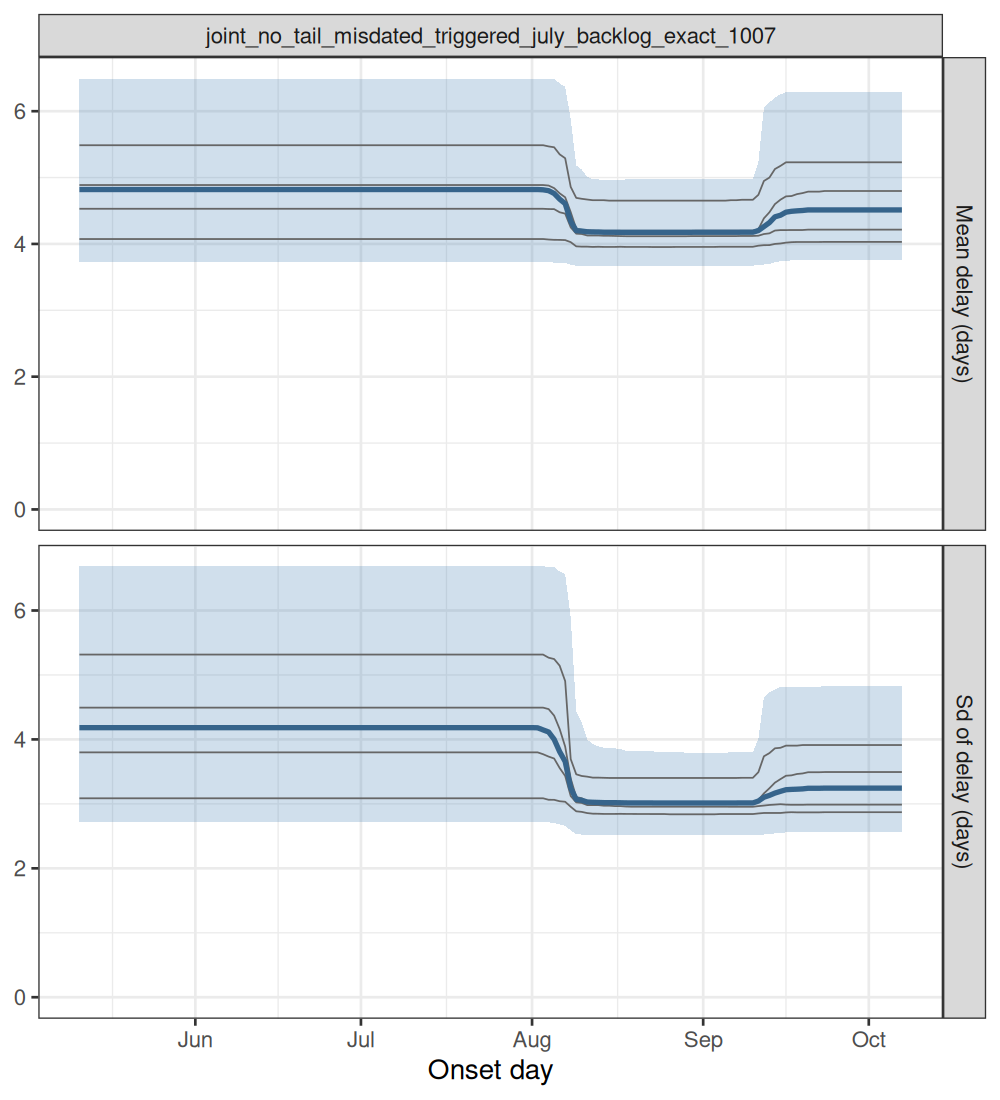

The table this chart was drawn from, first rows:
experiment, model, date_now, quantity, date, mid, lo, hi, chain
joint_no_tail_misdated_triggered_july_ba…, joint, no tail, counted on day of death …, 2026-10-07, delay_mean, 2026-05-11, 4.82, 3.733, 6.492, all
joint_no_tail_misdated_triggered_july_ba…, joint, no tail, counted on day of death …, 2026-10-07, delay_mean, 2026-05-12, 4.82, 3.733, 6.492, all
joint_no_tail_misdated_triggered_july_ba…, joint, no tail, counted on day of death …, 2026-10-07, delay_mean, 2026-05-13, 4.82, 3.733, 6.492, all
joint_no_tail_misdated_triggered_july_ba…, joint, no tail, counted on day of death …, 2026-10-07, delay_mean, 2026-05-14, 4.82, 3.733, 6.492, all
joint_no_tail_misdated_triggered_july_ba…, joint, no tail, counted on day of death …, 2026-10-07, delay_mean, 2026-05-15, 4.82, 3.733, 6.492, all
joint_no_tail_misdated_triggered_july_ba…, joint, no tail, counted on day of death …, 2026-10-07, delay_mean, 2026-05-16, 4.82, 3.733, 6.492, all
joint_no_tail_misdated_triggered_july_ba…, joint, no tail, counted on day of death …, 2026-10-07, delay_mean, 2026-05-17, 4.82, 3.733, 6.492, all
joint_no_tail_misdated_triggered_july_ba…, joint, no tail, counted on day of death …, 2026-10-07, delay_mean, 2026-05-18, 4.82, 3.733, 6.492, all
joint_no_tail_misdated_triggered_july_ba…, joint, no tail, counted on day of death …, 2026-10-07, delay_mean, 2026-05-19, 4.82, 3.733, 6.492, all
joint_no_tail_misdated_triggered_july_ba…, joint, no tail, counted on day of death …, 2026-10-07, delay_mean, 2026-05-20, 4.82, 3.733, 6.492, all
joint_no_tail_misdated_triggered_july_ba…, joint, no tail, counted on day of death …, 2026-10-07, delay_mean, 2026-05-21, 4.82, 3.733, 6.492, all
joint_no_tail_misdated_triggered_july_ba…, joint, no tail, counted on day of death …, 2026-10-07, delay_mean, 2026-05-22, 4.82, 3.733, 6.492, all
joint_no_tail_misdated_triggered_july_ba…, joint, no tail, counted on day of death …, 2026-10-07, delay_mean, 2026-05-23, 4.82, 3.733, 6.492, all
joint_no_tail_misdated_triggered_july_ba…, joint, no tail, counted on day of death …, 2026-10-07, delay_mean, 2026-05-24, 4.82, 3.733, 6.492, all
joint_no_tail_misdated_triggered_july_ba…, joint, no tail, counted on day of death …, 2026-10-07, delay_mean, 2026-05-25, 4.82, 3.733, 6.492, all
joint_no_tail_misdated_triggered_july_ba…, joint, no tail, counted on day of death …, 2026-10-07, delay_mean, 2026-05-26, 4.82, 3.733, 6.492, all
joint_no_tail_misdated_triggered_july_ba…, joint, no tail, counted on day of death …, 2026-10-07, delay_mean, 2026-05-27, 4.82, 3.733, 6.492, all
joint_no_tail_misdated_triggered_july_ba…, joint, no tail, counted on day of death …, 2026-10-07, delay_mean, 2026-05-28, 4.82, 3.733, 6.492, all
joint_no_tail_misdated_triggered_july_ba…, joint, no tail, counted on day of death …, 2026-10-07, delay_mean, 2026-05-29, 4.82, 3.733, 6.492, all
joint_no_tail_misdated_triggered_july_ba…, joint, no tail, counted on day of death …, 2026-10-07, delay_mean, 2026-05-30, 4.82, 3.733, 6.492, all
joint_no_tail_misdated_triggered_july_ba…, joint, no tail, counted on day of death …, 2026-10-07, delay_mean, 2026-05-31, 4.82, 3.733, 6.492, all
joint_no_tail_misdated_triggered_july_ba…, joint, no tail, counted on day of death …, 2026-10-07, delay_mean, 2026-06-01, 4.82, 3.733, 6.492, all
joint_no_tail_misdated_triggered_july_ba…, joint, no tail, counted on day of death …, 2026-10-07, delay_mean, 2026-06-02, 4.82, 3.733, 6.492, all
joint_no_tail_misdated_triggered_july_ba…, joint, no tail, counted on day of death …, 2026-10-07, delay_mean, 2026-06-03, 4.82, 3.733, 6.492, all
joint_no_tail_misdated_triggered_july_ba…, joint, no tail, counted on day of death …, 2026-10-07, delay_mean, 2026-06-04, 4.82, 3.733, 6.492, all
joint_no_tail_misdated_triggered_july_ba…, joint, no tail, counted on day of death …, 2026-10-07, delay_mean, 2026-06-05, 4.82, 3.733, 6.492, all
joint_no_tail_misdated_triggered_july_ba…, joint, no tail, counted on day of death …, 2026-10-07, delay_mean, 2026-06-06, 4.82, 3.733, 6.492, all
joint_no_tail_misdated_triggered_july_ba…, joint, no tail, counted on day of death …, 2026-10-07, delay_mean, 2026-06-07, 4.82, 3.733, 6.492, all
joint_no_tail_misdated_triggered_july_ba…, joint, no tail, counted on day of death …, 2026-10-07, delay_mean, 2026-06-08, 4.82, 3.733, 6.492, all
joint_no_tail_misdated_triggered_july_ba…, joint, no tail, counted on day of death …, 2026-10-07, delay_mean, 2026-06-09, 4.82, 3.733, 6.492, all
joint_no_tail_misdated_triggered_july_ba…, joint, no tail, counted on day of death …, 2026-10-07, delay_mean, 2026-06-10, 4.82, 3.733, 6.492, all
joint_no_tail_misdated_triggered_july_ba…, joint, no tail, counted on day of death …, 2026-10-07, delay_mean, 2026-06-11, 4.82, 3.733, 6.492, all
joint_no_tail_misdated_triggered_july_ba…, joint, no tail, counted on day of death …, 2026-10-07, delay_mean, 2026-06-12, 4.82, 3.733, 6.492, all
joint_no_tail_misdated_triggered_july_ba…, joint, no tail, counted on day of death …, 2026-10-07, delay_mean, 2026-06-13, 4.82, 3.733, 6.492, all
joint_no_tail_misdated_triggered_july_ba…, joint, no tail, counted on day of death …, 2026-10-07, delay_mean, 2026-06-14, 4.82, 3.733, 6.492, all
joint_no_tail_misdated_triggered_july_ba…, joint, no tail, counted on day of death …, 2026-10-07, delay_mean, 2026-06-15, 4.82, 3.733, 6.492, all
joint_no_tail_misdated_triggered_july_ba…, joint, no tail, counted on day of death …, 2026-10-07, delay_mean, 2026-06-16, 4.82, 3.733, 6.492, all
joint_no_tail_misdated_triggered_july_ba…, joint, no tail, counted on day of death …, 2026-10-07, delay_mean, 2026-06-17, 4.82, 3.733, 6.492, all
joint_no_tail_misdated_triggered_july_ba…, joint, no tail, counted on day of death …, 2026-10-07, delay_mean, 2026-06-18, 4.82, 3.733, 6.492, all
joint_no_tail_misdated_triggered_july_ba…, joint, no tail, counted on day of death …, 2026-10-07, delay_mean, 2026-06-19, 4.82, 3.733, 6.492, all
joint_no_tail_misdated_triggered_july_ba…, joint, no tail, counted on day of death …, 2026-10-07, delay_mean, 2026-06-20, 4.82, 3.733, 6.492, all
joint_no_tail_misdated_triggered_july_ba…, joint, no tail, counted on day of death …, 2026-10-07, delay_mean, 2026-06-21, 4.82, 3.733, 6.492, all
joint_no_tail_misdated_triggered_july_ba…, joint, no tail, counted on day of death …, 2026-10-07, delay_mean, 2026-06-22, 4.82, 3.733, 6.492, all
joint_no_tail_misdated_triggered_july_ba…, joint, no tail, counted on day of death …, 2026-10-07, delay_mean, 2026-06-23, 4.82, 3.733, 6.492, all
joint_no_tail_misdated_triggered_july_ba…, joint, no tail, counted on day of death …, 2026-10-07, delay_mean, 2026-06-24, 4.82, 3.733, 6.492, all
joint_no_tail_misdated_triggered_july_ba…, joint, no tail, counted on day of death …, 2026-10-07, delay_mean, 2026-06-25, 4.82, 3.733, 6.492, all
joint_no_tail_misdated_triggered_july_ba…, joint, no tail, counted on day of death …, 2026-10-07, delay_mean, 2026-06-26, 4.82, 3.733, 6.492, all
joint_no_tail_misdated_triggered_july_ba…, joint, no tail, counted on day of death …, 2026-10-07, delay_mean, 2026-06-27, 4.82, 3.733, 6.492, all
joint_no_tail_misdated_triggered_july_ba…, joint, no tail, counted on day of death …, 2026-10-07, delay_mean, 2026-06-28, 4.82, 3.733, 6.492, all
joint_no_tail_misdated_triggered_july_ba…, joint, no tail, counted on day of death …, 2026-10-07, delay_mean, 2026-06-29, 4.82, 3.733, 6.492, all
joint_no_tail_misdated_triggered_july_ba…, joint, no tail, counted on day of death …, 2026-10-07, delay_mean, 2026-06-30, 4.82, 3.733, 6.492, all
joint_no_tail_misdated_triggered_july_ba…, joint, no tail, counted on day of death …, 2026-10-07, delay_mean, 2026-07-01, 4.82, 3.733, 6.492, all
joint_no_tail_misdated_triggered_july_ba…, joint, no tail, counted on day of death …, 2026-10-07, delay_mean, 2026-07-02, 4.82, 3.733, 6.492, all
joint_no_tail_misdated_triggered_july_ba…, joint, no tail, counted on day of death …, 2026-10-07, delay_mean, 2026-07-03, 4.82, 3.733, 6.492, all
joint_no_tail_misdated_triggered_july_ba…, joint, no tail, counted on day of death …, 2026-10-07, delay_mean, 2026-07-04, 4.82, 3.733, 6.492, all
joint_no_tail_misdated_triggered_july_ba…, joint, no tail, counted on day of death …, 2026-10-07, delay_mean, 2026-07-05, 4.82, 3.733, 6.492, all
joint_no_tail_misdated_triggered_july_ba…, joint, no tail, counted on day of death …, 2026-10-07, delay_mean, 2026-07-06, 4.82, 3.733, 6.492, all
joint_no_tail_misdated_triggered_july_ba…, joint, no tail, counted on day of death …, 2026-10-07, delay_mean, 2026-07-07, 4.82, 3.733, 6.492, all
joint_no_tail_misdated_triggered_july_ba…, joint, no tail, counted on day of death …, 2026-10-07, delay_mean, 2026-07-08, 4.82, 3.733, 6.492, all
joint_no_tail_misdated_triggered_july_ba…, joint, no tail, counted on day of death …, 2026-10-07, delay_mean, 2026-07-09, 4.82, 3.733, 6.492, all
... 1,440 more rows
